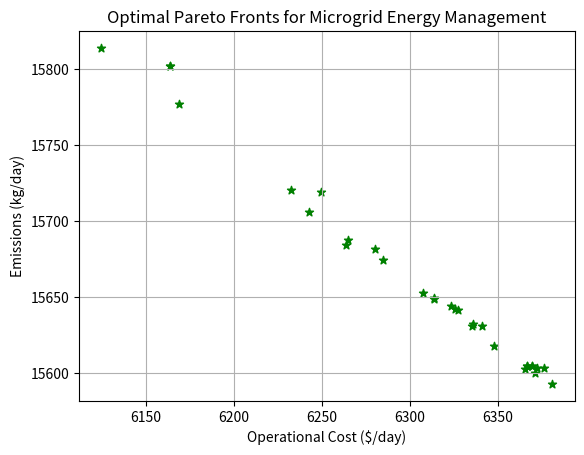

The matplotlib source for this figure:
import numpy as np
import matplotlib.pyplot as plt
import random

# پارامترهای استخراج شده از جدول 3 و 4 مقاله [cite: 1100, 1116]
LOAD = np.array([40, 50, 60, 75, 85, 92, 98, 95, 90, 85, 80, 82, 82, 80, 85, 90, 95, 98, 92, 85, 75, 60, 50, 40])
GRID_PRICE = np.array([0.12, 0.12, 0.25, 0.35, 0.55, 0.55, 0.55, 0.55, 0.35, 0.35, 0.35, 0.35, 0.35, 0.35, 0.35, 0.35, 0.55, 0.55, 0.55, 0.55, 0.35, 0.25, 0.12, 0.12])
SOLAR_PROFILE = np.array([0.0, 0.0, 0.0, 0.0, 0.0, 0.1, 0.3, 0.6, 0.8, 1.0, 1.0, 1.0, 1.0, 0.9, 0.8, 0.6, 0.3, 0.1, 0.0, 0.0, 0.0, 0.0, 0.0, 0.0])

# ضرایب هزینه و آلایندگی مطابق جدول 3 مقاله 
PARAMS = {
    'MT': {'min': 10, 'max': 60, 'cost': 0.45, 'em': 0.72},
    'FC': {'min': 10, 'max': 40, 'cost': 0.35, 'em': 0.45},
    'WT': {'min': 0, 'max': 50, 'cost': 0.0, 'em': 0.0},
    'PV': {'min': 0, 'max': 40, 'cost': 0.0, 'em': 0.0},
    'GRID': {'min': -100, 'max': 100, 'em': 0.85}
}

def repair_and_calc(pos):
    """تابع هدف منطبق با فرمول F1 و F2 در صفحه 8 مقاله """
    pos_reshaped = pos.reshape((24, 5))
    total_cost, total_em = 0.0, 0.0
    for t in range(24):
        # اعمال محدودیت‌های نسل (Generation Constraints) [cite: 494]
        P_MT = np.clip(pos_reshaped[t,0], PARAMS['MT']['min'], PARAMS['MT']['max'])
        P_FC = np.clip(pos_reshaped[t,1], PARAMS['FC']['min'], PARAMS['FC']['max'])
        P_WT = np.clip(pos_reshaped[t,2], PARAMS['WT']['min'], PARAMS['WT']['max'])
        P_PV = np.clip(pos_reshaped[t,3], PARAMS['PV']['min'], PARAMS['PV']['max'] * SOLAR_PROFILE[t])
        
        # تراز توان (Power Balance) [cite: 493]
        P_GRID = LOAD[t] - (P_MT + P_FC + P_WT + P_PV)
        P_GRID = np.clip(P_GRID, PARAMS['GRID']['min'], PARAMS['GRID']['max'])
        
        # محاسبه هزینه‌ها و آلایندگی با مقیاس صحیح
        total_cost += (P_MT*PARAMS['MT']['cost'] + P_FC*PARAMS['FC']['cost'] + P_GRID*GRID_PRICE[t]) * 24 
        total_em += (P_MT*PARAMS['MT']['em'] + P_FC*PARAMS['FC']['em'] + (P_GRID if P_GRID>0 else 0)*PARAMS['GRID']['em']) * 24
    return total_cost, total_em

# اجرای اصلی MOCSO
class Cat:
    def __init__(self):
        self.pos = np.random.uniform(0, 40, 120)
        self.cost, self.em = repair_and_calc(self.pos)
        self.vel = np.zeros(120)

def run_mocso(N=100, T=100):
    pop = [Cat() for _ in range(N)]
    archive = []
    for _ in range(T):
        combined = pop + archive
        # استخراج جبهه پارتو
        archive = [c1 for i, c1 in enumerate(combined) if not any(
            (combined[j].cost <= c1.cost and combined[j].em <= c1.em) and (combined[j].cost < c1.cost or combined[j].em < c1.em)
            for j in range(len(combined)) if i != j)]
        archive = archive[:100]
        # به‌روزرسانی گربه‌ها
        g_best = random.choice(archive).pos if archive else pop[0].pos
        for cat in pop:
            cat.vel = 0.5 * cat.vel + 2.0 * random.random() * (g_best - cat.pos)
            cat.pos = np.clip(cat.pos + cat.vel, 0, 60)
            cat.cost, cat.em = repair_and_calc(cat.pos)
    return archive

# نمایش خروجی
archive = run_mocso()
plt.scatter([c.cost for c in archive], [c.em for c in archive], c='green', marker='*')
plt.title('Optimal Pareto Fronts for Microgrid Energy Management')
plt.xlabel('Operational Cost ($/day)')
plt.ylabel('Emissions (kg/day)')
plt.grid(True)
plt.show()
